Run: headless pygame with SDL's dummy video driver; simulated clock (each Clock.tick advances the game by its frame time, no real sleeping); random seed 0; keys injected as events and as key.get_pressed() state; no mouse input.
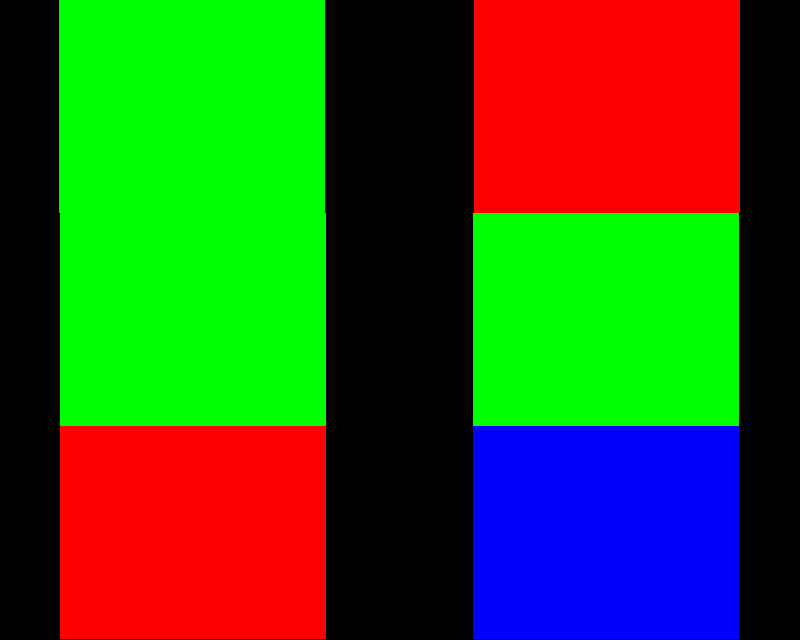
Frame 1 of 4 · flips 1–60 · no input
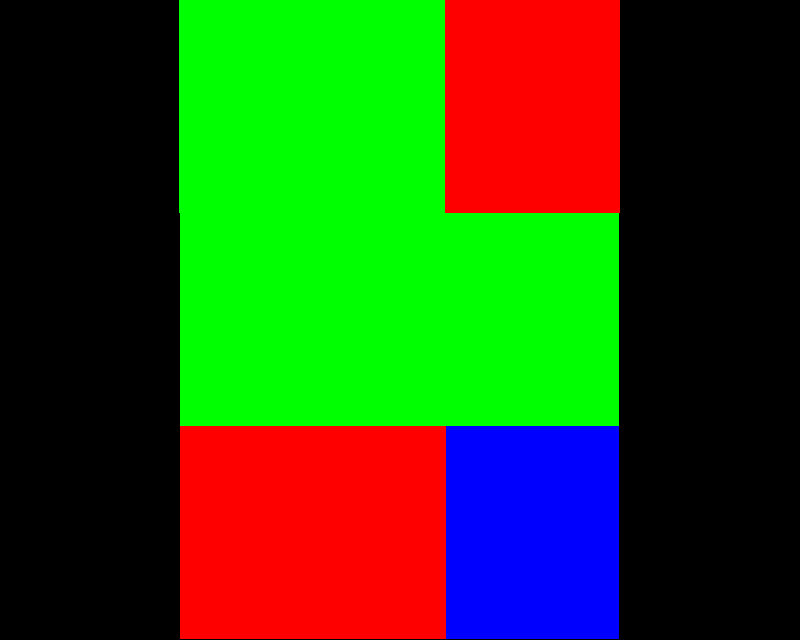
Frame 2 of 4 · flips 61–180 · tapped SPACE, RETURN · held RIGHT (→), D
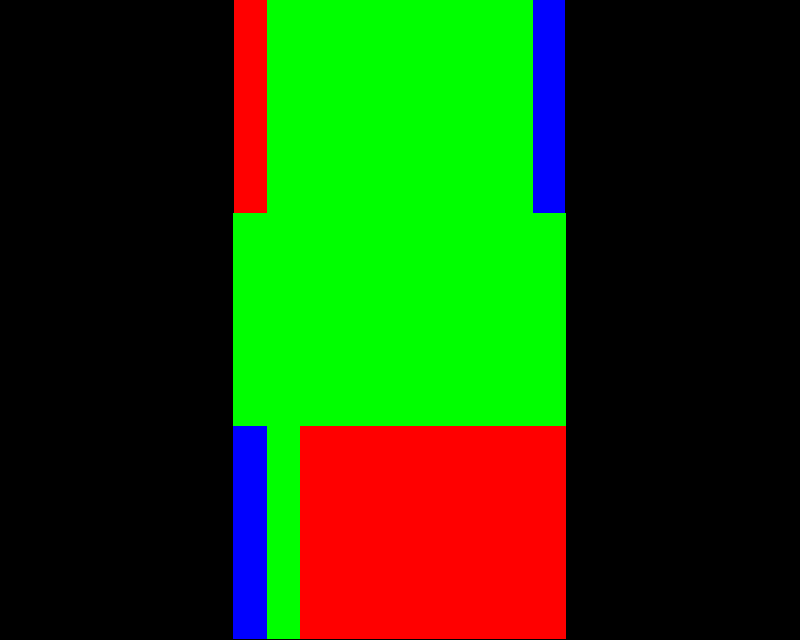
Frame 3 of 4 · flips 181–300 · held DOWN (↓), S
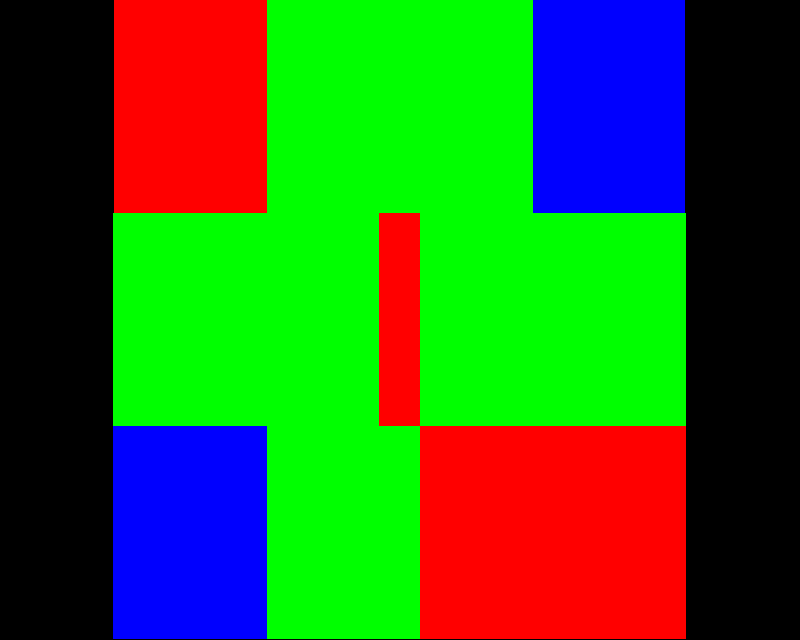
Frame 4 of 4 · flips 301–420 · held LEFT (←), A, UP (↑), W

The pygame program that drew these frames:


import pygame



WIN_WIDTH = 800
WIN_HEIGHT = 640
x = WIN_WIDTH-WIN_WIDTH/3
y = 0
x2 = 0
x3 = 0
y4 = WIN_HEIGHT/3
y5 =2*WIN_HEIGHT/3

pygame.init()
screen = pygame.display.set_mode((WIN_WIDTH,WIN_HEIGHT))
pygame.display.set_caption("тест")
bg1 = pygame.Surface((WIN_WIDTH/3,WIN_HEIGHT/3))
bg2 = pygame.Surface((WIN_WIDTH/3,WIN_HEIGHT/3))
bg3 = pygame.Surface((WIN_WIDTH/3,WIN_HEIGHT/3))
bg4 = pygame.Surface((WIN_WIDTH/3,WIN_HEIGHT/3))
bg5 = pygame.Surface((WIN_WIDTH/3,WIN_HEIGHT/3))
bg6 = pygame.Surface((WIN_WIDTH/3,WIN_HEIGHT/3))
bg7 = pygame.Surface((WIN_WIDTH/3,WIN_HEIGHT/3))
bg8 = pygame.Surface((WIN_WIDTH/3,WIN_HEIGHT/3))
bg9 = pygame.Surface((WIN_WIDTH/3,WIN_HEIGHT/3))
finish=False
bg1.fill(pygame.Color("#FF0000"))
bg2.fill(pygame.Color("#0000FF"))
bg3.fill(pygame.Color("#00FF00"))
bg4.fill(pygame.Color("#FF0000"))
bg5.fill(pygame.Color("#00FF00"))
bg6.fill(pygame.Color("#00FF00"))
bg7.fill(pygame.Color("#0000FF"))
bg8.fill(pygame.Color("#00FF00"))
bg9.fill(pygame.Color("#FF0000"))
while finish==False:
        screen.fill(pygame.Color("#000000"))
        for e in pygame.event.get():
            if e.type == pygame.QUIT:
                finish=True
        screen.blit(bg1,(x,y))
        if x>0:
                x-=1        
        screen.blit(bg2,(x2,y))
        if x2<2*WIN_WIDTH/3:
                x2+=1
        screen.blit(bg3,(x3,y))
        if x3<1*WIN_WIDTH/3:
                x3+=1
        screen.blit(bg4,(x3,y4))
        screen.blit(bg5,(x2,y4))
        screen.blit(bg6,(x,y4))
        screen.blit(bg7,(x,y5))
        screen.blit(bg8,(x3,y5))
        screen.blit(bg9,(x2,y5))
        pygame.display.update()
        
